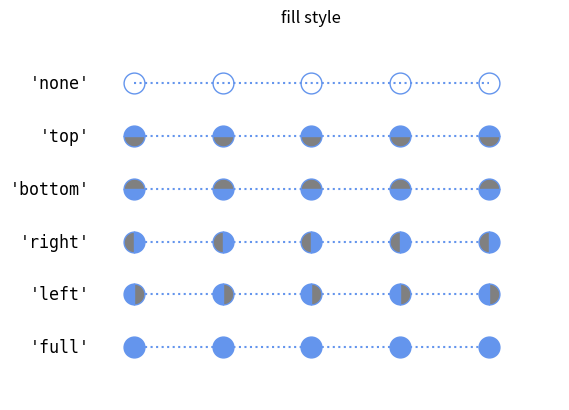

Here is the Python script that generated this plot:
#!/usr/bin/python
"""
=====================
Marker filling-styles
=====================

Reference for marker fill-styles included with Matplotlib.
"""
import numpy as np
import matplotlib.pyplot as plt
from matplotlib.lines import Line2D


points = np.ones(5)  # Draw 3 points for each line
text_style = dict(horizontalalignment='right', verticalalignment='center',
                  fontsize=12, fontdict={'family': 'monospace'})
marker_style = dict(color='cornflowerblue', linestyle=':', marker='o',
                    markersize=15, markerfacecoloralt='gray')


def format_axes(ax):
    ax.margins(0.2)
    ax.set_axis_off()


def nice_repr(text):
    return repr(text).lstrip('u')


fig, ax = plt.subplots()

# Plot all fill styles.
for y, fill_style in enumerate(Line2D.fillStyles):
    ax.text(-0.5, y, nice_repr(fill_style), **text_style)
    ax.plot(y * points, fillstyle=fill_style, **marker_style)
    format_axes(ax)
    ax.set_title('fill style')

plt.show()

